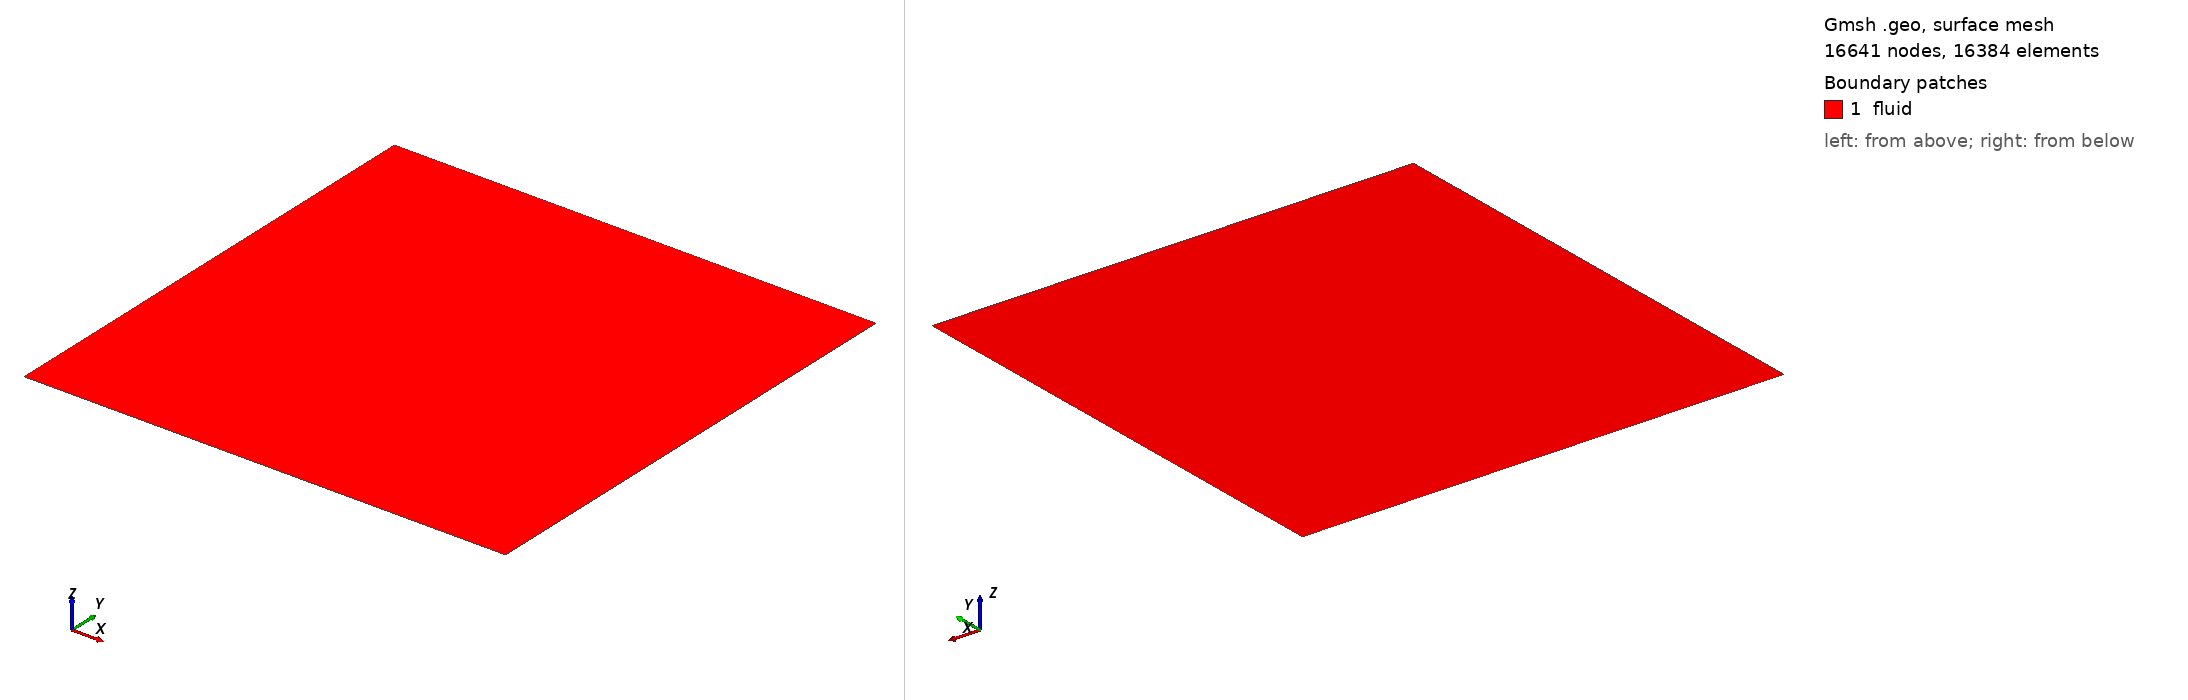

Gmsh geometry script, surface-meshed: 16641 nodes, 16384 surface elements. Boundary patches (legend numbers): 1 fluid. Left view from above one corner, right view from below the opposite corner. Legend entries are the model's physical surfaces. The drawing asked Gmsh for element sizes between 1% and 20% of the model's largest extent; the script's own settings can give other sizes.

=== ldc_quad_bump.geo (drawn) ===
// -----------------------------------------------------------------------------
// Lid-driven cavity mesh: unit square [0,1] x [0,1]
// Structured quadrilateral mesh with bump-type boundary refinement.
//
// Physical tags:
//   left   = 1
//   right  = 2
//   bottom = 3
//   top    = 4
//   fluid  = 1
//
// Generate with:
//   gmsh -2 ldc_unit_square_quad_bump.geo -format msh2
// -----------------------------------------------------------------------------

SetFactory("Built-in");

// -----------------------------------------------------------------------------
// User controls
// -----------------------------------------------------------------------------
Nx = 128;        // number of quad elements in x
Ny = 128;        // number of quad elements in y
bump = 0.08;    // smaller => stronger clustering near both ends of each curve

Lx = 1.0;
Ly = 1.0;

// -----------------------------------------------------------------------------
// Geometry
// -----------------------------------------------------------------------------
Point(1) = {0.0, 0.0, 0.0, 1.0};
Point(2) = {Lx,  0.0, 0.0, 1.0};
Point(3) = {Lx,  Ly,  0.0, 1.0};
Point(4) = {0.0, Ly,  0.0, 1.0};

Line(1) = {1, 2}; // bottom
Line(2) = {2, 3}; // right
Line(3) = {3, 4}; // top
Line(4) = {4, 1}; // left

Curve Loop(1) = {1, 2, 3, 4};
Plane Surface(1) = {1};

// -----------------------------------------------------------------------------
// Structured quad mesh with wall refinement
//
// Using Bump clusters points toward both ends of a curve. Since the surface is
// transfinite, clustering the horizontal curves gives refinement near x=0 and
// x=1, while clustering the vertical curves gives refinement near y=0 and y=1.
// -----------------------------------------------------------------------------
Transfinite Curve {1, 3} = Nx + 1 Using Bump bump;
Transfinite Curve {2, 4} = Ny + 1 Using Bump bump;
Transfinite Surface {1} = {1, 2, 3, 4};
Recombine Surface {1};

// Optional smoothing improves quad quality slightly without changing topology.
Mesh.Smoothing = 5;

// -----------------------------------------------------------------------------
// Physical tags for MFEM/problem case compatibility
// -----------------------------------------------------------------------------
Physical Curve("left",   1) = {4};
Physical Curve("right",  2) = {2};
Physical Curve("bottom", 3) = {1};
Physical Curve("top",    4) = {3};
Physical Surface("fluid", 1) = {1};
